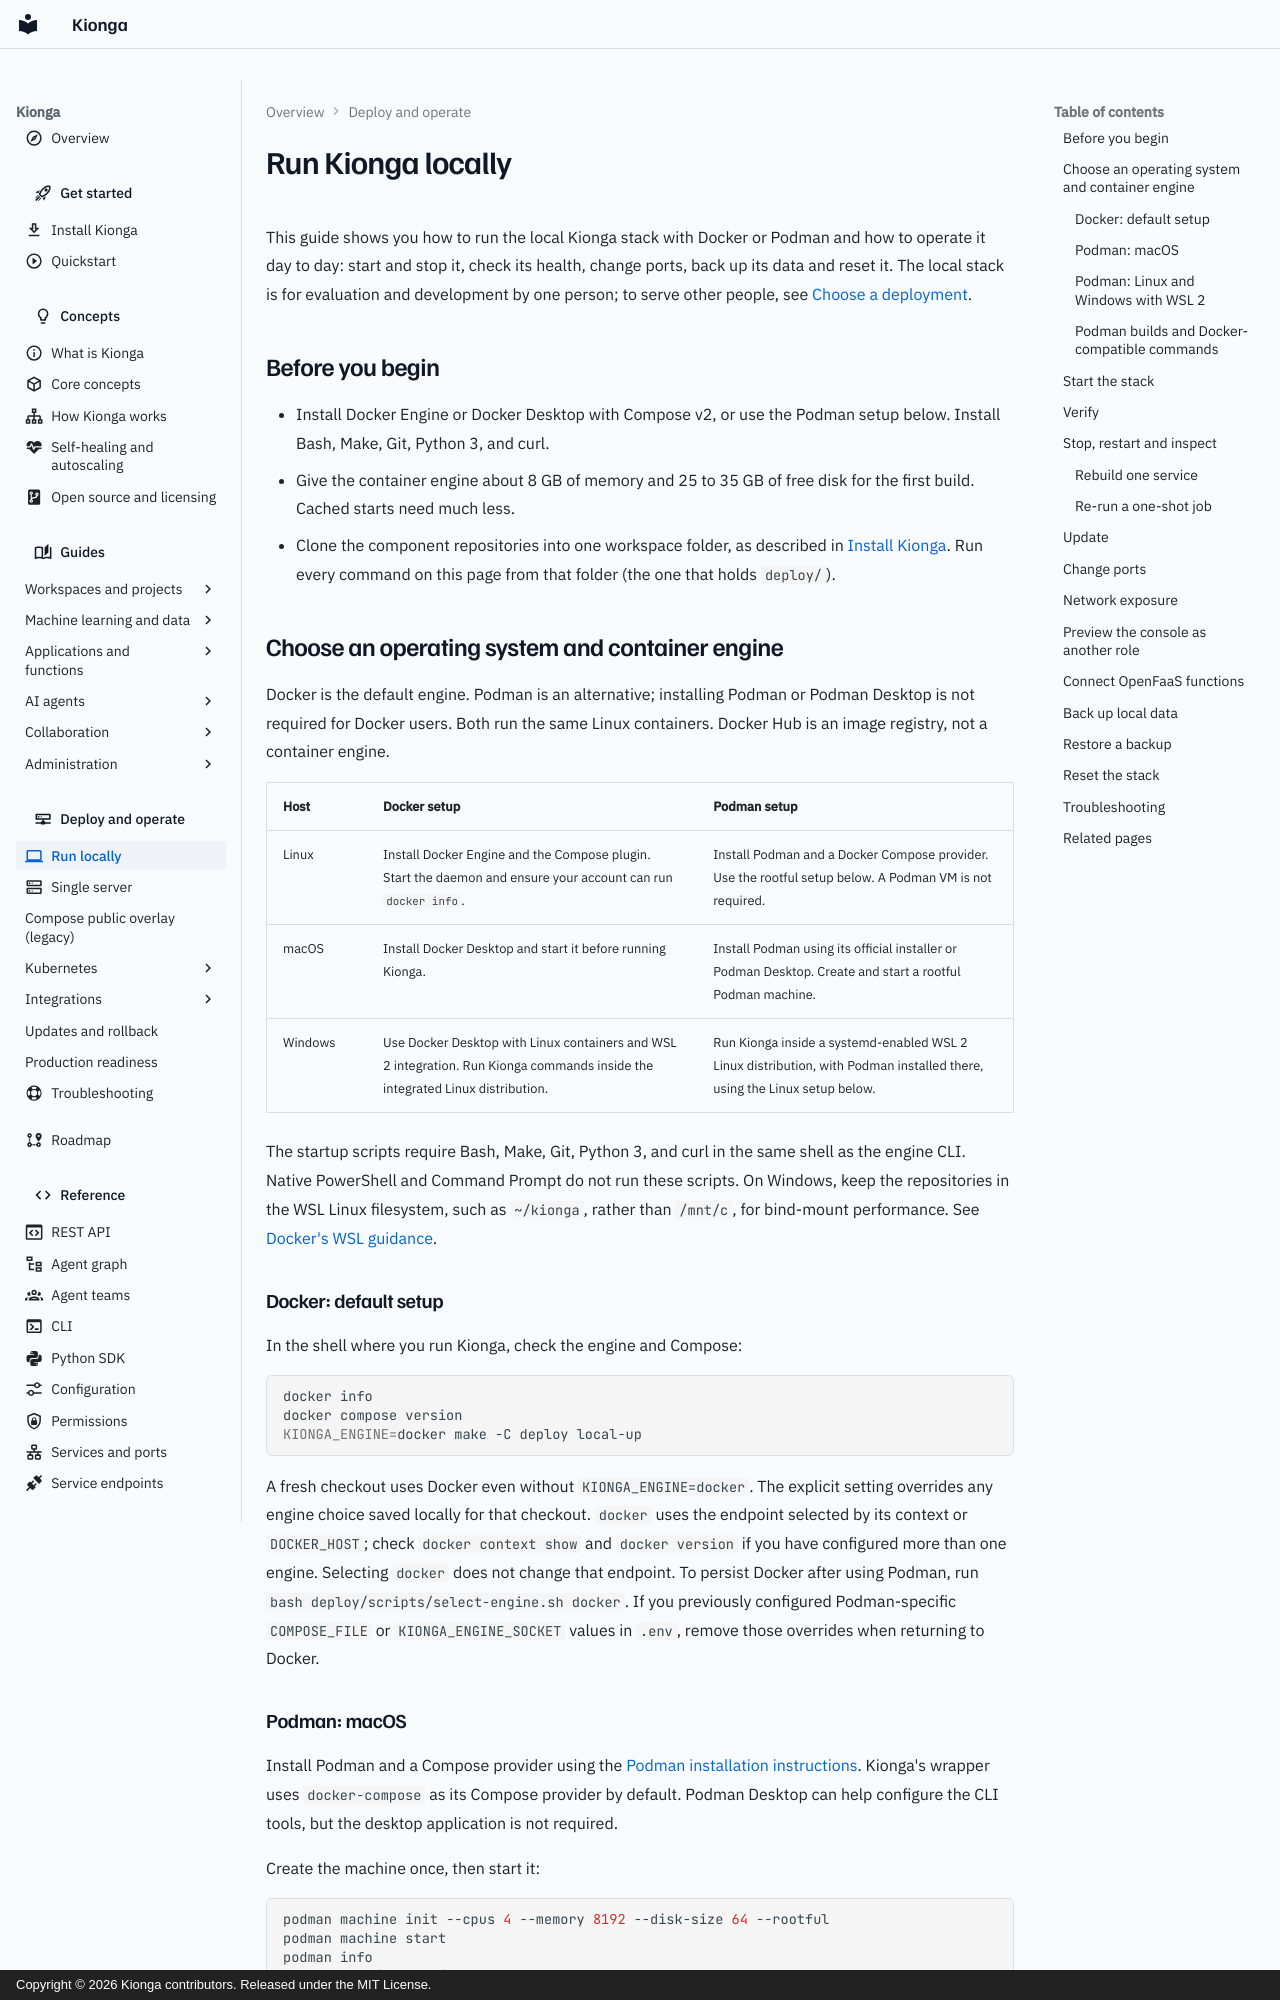

repository: kiongahq/docs · page: operations/local/index.html · generator: mkdocs · copyright: Copyright © 2026 Kionga contributors. Released under the MIT License.

---
icon: material/laptop
description: Start, check, update, back up and reset Kionga on Docker or Podman across Linux, macOS and Windows.
---

# Run Kionga locally

This guide shows you how to run the local Kionga stack with Docker or Podman
and how to operate it day to day: start and stop it, check its health, change
ports, back up its data and reset it. The local stack is for
evaluation and development by one person; to serve other people, see
[Choose a deployment](index.md).

## Before you begin

- Install Docker Engine or Docker Desktop with Compose v2, or use the Podman
  setup below. Install Bash, Make, Git, Python 3, and curl.
- Give the container engine about 8 GB of memory and 25 to 35 GB of free disk for the first
  build. Cached starts need much less.
- Clone the component repositories into one workspace folder, as described in
  [Install Kionga](../getting-started/installation.md). Run every command on
  this page from that folder (the one that holds `deploy/`).

## Choose an operating system and container engine

Docker is the default engine. Podman is an alternative; installing Podman or
Podman Desktop is not required for Docker users. Both run the same Linux
containers. Docker Hub is an image registry, not a container engine.

| Host | Docker setup | Podman setup |
| --- | --- | --- |
| Linux | Install Docker Engine and the Compose plugin. Start the daemon and ensure your account can run `docker info`. | Install Podman and a Docker Compose provider. Use the rootful setup below. A Podman VM is not required. |
| macOS | Install Docker Desktop and start it before running Kionga. | Install Podman using its official installer or Podman Desktop. Create and start a rootful Podman machine. |
| Windows | Use Docker Desktop with Linux containers and WSL 2 integration. Run Kionga commands inside the integrated Linux distribution. | Run Kionga inside a systemd-enabled WSL 2 Linux distribution, with Podman installed there, using the Linux setup below. |

The startup scripts require Bash, Make, Git, Python 3, and curl in the same
shell as the engine CLI. Native PowerShell and Command Prompt do not run these
scripts. On Windows, keep the repositories in the WSL Linux filesystem, such as
`~/kionga`, rather than `/mnt/c`, for bind-mount performance. See
[Docker's WSL guidance](https://docs.docker.com/desktop/features/wsl/best-practices/).

### Docker: default setup

In the shell where you run Kionga, check the engine and Compose:

```bash
docker info
docker compose version
KIONGA_ENGINE=docker make -C deploy local-up
```

A fresh checkout uses Docker even without `KIONGA_ENGINE=docker`. The explicit
setting overrides any engine choice saved locally for that checkout.
`docker` uses the endpoint selected by its context or `DOCKER_HOST`; check
`docker context show` and `docker version` if you have configured more than one
engine. Selecting `docker` does not change that endpoint. To persist Docker
after using Podman, run `bash deploy/scripts/select-engine.sh docker`. If you previously
configured Podman-specific `COMPOSE_FILE` or `KIONGA_ENGINE_SOCKET` values in
`.env`, remove those overrides when returning to Docker.
